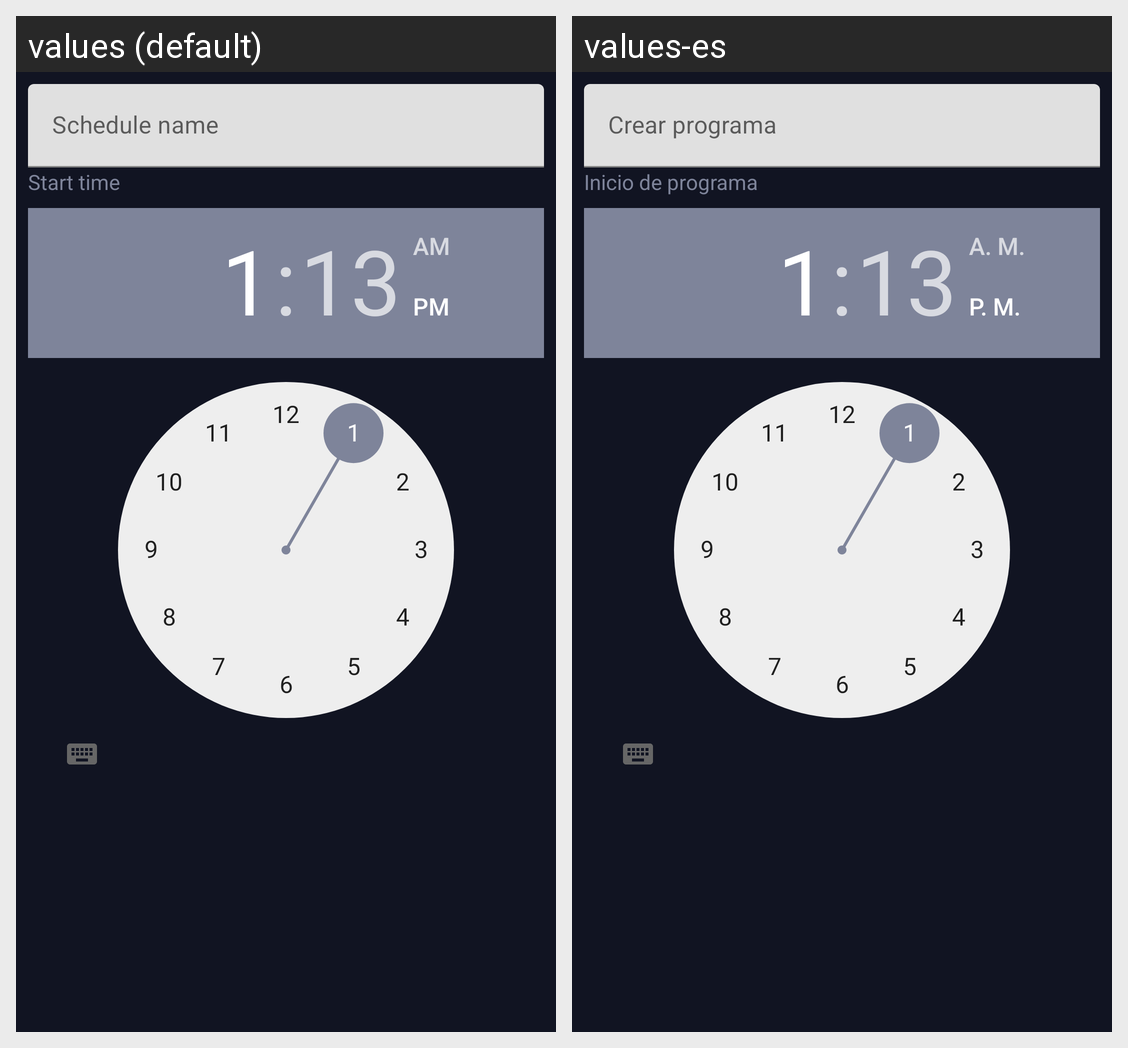

Strings drawn on this Android screen and how each of the app's shown locales translates them:
Android screen res/layout/create_schedule_fragment.xml rendered under 2 locales, left to right: values (default), values-es. Device: Nexus 5 (rendered at 1080×1920; each locale shown at half size, 540×960, under a caption strip naming it); theme AppTheme.
Strings drawn on this screen, with the default value and each locale's value (text and hints the layout hard-codes, and strings that could not be matched under every locale, appear in the picture but are not listed):

schedule_create_schedule
  values: Schedule name
  values-es: Crear programa

schedule_start_time
  values: Start time
  values-es: Inicio de programa
